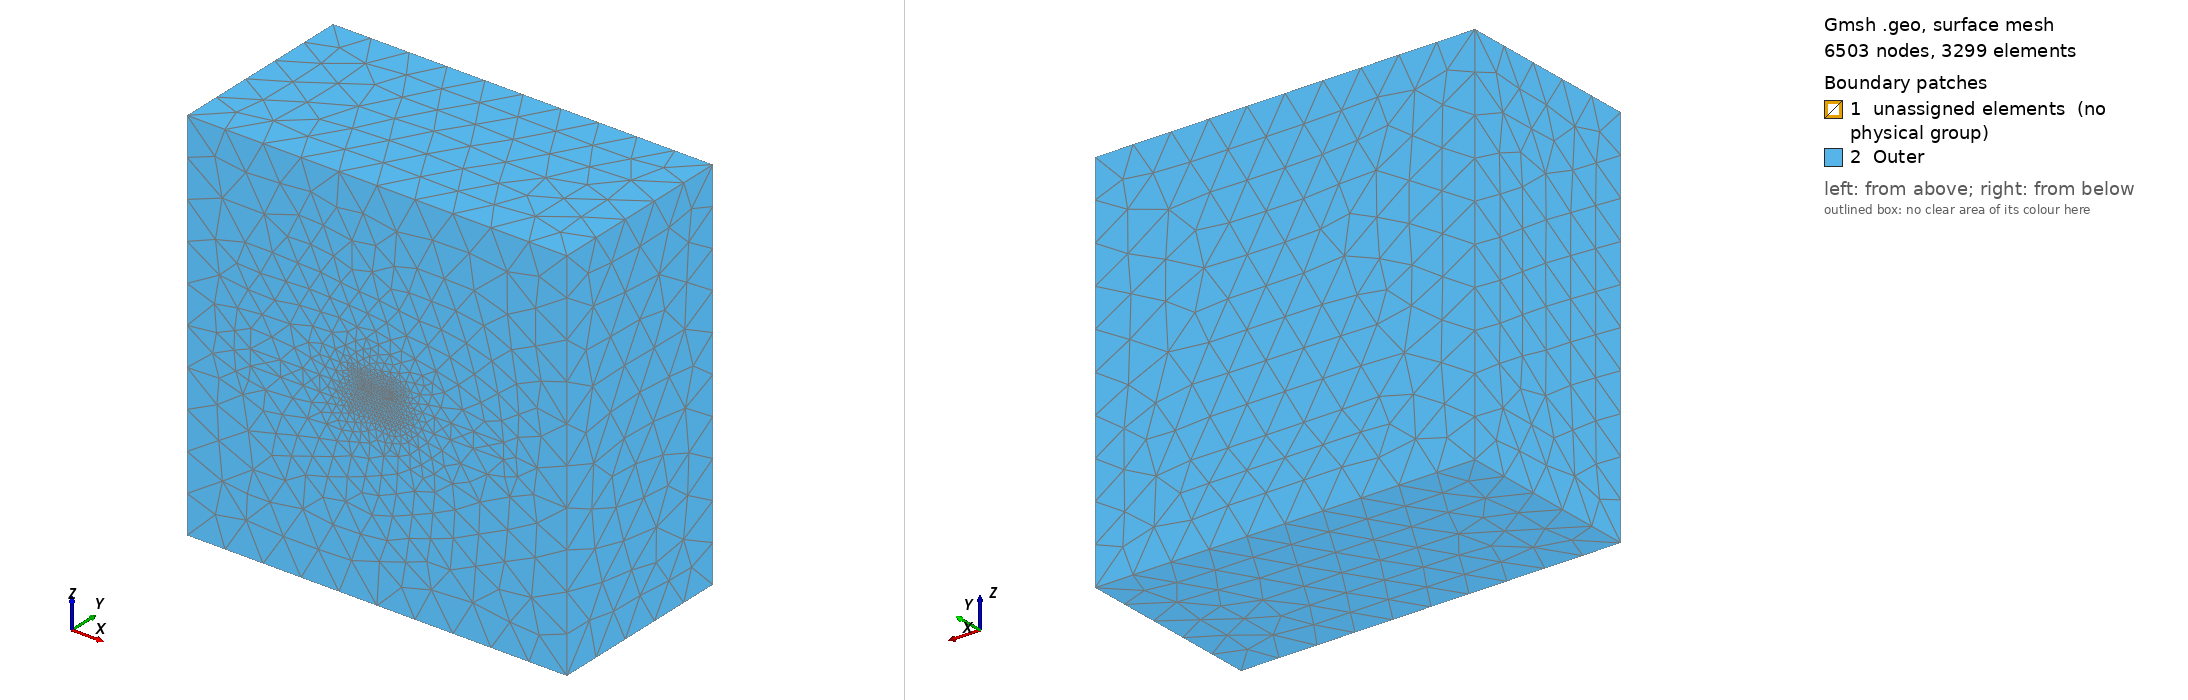

Gmsh geometry script, surface-meshed: 6503 nodes, 3299 surface elements. Boundary patches (legend numbers): 1 unassigned elements (no physical group), 2 Outer. Left view from above one corner, right view from below the opposite corner. Legend entries are the model's physical surfaces; 'unassigned elements' are surfaces in no physical group. The drawing asked Gmsh for element sizes between 1% and 20% of the model's largest extent; the script's own settings can give other sizes.

=== team15.geo (drawn) ===
// TEAM Workshop Problem 15: rectangular slot in a thick plate (eddy-current
// nondestructive evaluation).
//
// A circular air-cored coil above a 12.22 mm aluminium-alloy plate with a
// surface-breaking slot, 12.6 mm long (along x), 5 mm deep and 0.28 mm wide,
// centerd on the origin. The plate's top face is z = 0; the coil's axis is
// vertical through (X, 0). Coordinates in meters.
//
// Half model: y >= 0, with y = 0 (the plane of symmetry through the slot and
// the coil's axis) part of the n x A = 0 boundary. The slot is its own volume,
// so the flawed and unflawed plates share one mesh and differ only in the
// slot's material.
//
// Groups: Air 1, Plate 2, Slot 3, Coil 4; Outer 1 (including y = 0).
//
// gmsh -3 -format msh2 -setnumber problem <1|2> -setnumber X <x in m> team15.geo -o team15.msh

SetFactory("OpenCASCADE");

If (!Exists(problem))
  problem = 1;
EndIf
If (!Exists(X))
  X = 0;
EndIf

// Coil (inner radius, outer radius, length, lift-off) and mesh sizes: the
// plate is resolved to a fraction of the skin depth (3.04 mm at 900 Hz,
// 1.09 mm at 7 kHz) where the coil's field reaches it.
If (problem == 1)
  r_in = 6.15e-3; r_out = 12.4e-3; b = 6.15e-3; lift = 0.88e-3;
  h_near = 1.0e-3;
Else
  r_in = 9.34e-3; r_out = 18.4e-3; b = 9.0e-3; lift = 2.03e-3;
  h_near = 0.6e-3;
EndIf
If (!Exists(h_plate))
  h_plate = h_near;
EndIf
If (!Exists(h_slot))
  h_slot = 0.25e-3;
EndIf

t = 12.22e-3;            // plate thickness
c = 6.3e-3;              // slot half-length
d = 5.0e-3;              // slot depth
w2 = 0.14e-3;            // slot half-width (the model's share of it)
plate_half = 0.1;        // plate extent in x and y, far beyond the coil's reach
box_half = 0.15;         // air box

plate_body = newv;
Box(plate_body) = {-plate_half, 0, -t, 2 * plate_half, plate_half, t};
slot_body = newv;
Box(slot_body) = {-c, 0, -d, 2 * c, w2, d};

// Half of the annular coil, y >= 0.
outer_cyl = newv;
Cylinder(outer_cyl) = {X, 0, lift, 0, 0, b, r_out};
inner_cyl = newv;
Cylinder(inner_cyl) = {X, 0, lift, 0, 0, b, r_in};
ring() = BooleanDifference{ Volume{outer_cyl}; Delete; }{ Volume{inner_cyl}; Delete; };
half = newv;
Box(half) = {X - 2 * r_out, 0, lift - b, 4 * r_out, 2 * r_out, 3 * b};
coil_body() = BooleanIntersection{ Volume{ring()}; Delete; }{ Volume{half}; Delete; };

box = newv;
Box(box) = {-box_half, 0, -box_half, 2 * box_half, box_half, 2 * box_half};

BooleanFragments{ Volume{box, plate_body, slot_body, coil_body()}; Delete; }{}

eps = 1e-5;  // selection tolerance, well under the 0.14 mm slot
slot() = Volume In BoundingBox{-c - eps, -eps, -d - eps, c + eps, w2 + eps, eps};
plate() = Volume In BoundingBox{-plate_half - eps, -eps, -t - eps, plate_half + eps, plate_half + eps, eps};
plate() -= slot();
coil() = Volume In BoundingBox{X - r_out - eps, -eps, lift - eps, X + r_out + eps, r_out + eps, lift + b + eps};
air() = Volume{:};
air() -= plate();
air() -= slot();
air() -= coil();
outer() = CombinedBoundary{ Volume{:}; };

Physical Volume("Air", 1) = air();
Physical Volume("Plate", 2) = plate();
Physical Volume("Slot", 3) = slot();
Physical Volume("Coil", 4) = coil();
Physical Surface("Outer", 1) = outer();

// Sizes: h_slot at the slot, h_plate in the part of the plate and air the
// coil's field reaches along its scan, growing to 3 cm at the box.
slot_surface() = Boundary{ Volume{slot()}; };
Field[1] = Distance;
Field[1].SurfacesList = {slot_surface()};
Field[2] = Threshold;
Field[2].InField = 1;
Field[2].SizeMin = h_slot;
Field[2].SizeMax = 0.03;
Field[2].DistMin = 0.5e-3;
Field[2].DistMax = 0.1;
reach = r_out + 3 * b;
Field[3] = Box;
Field[3].VIn = h_plate;
Field[3].VOut = 0.03;
Field[3].XMin = Min(-c, X - r_out) - b;
Field[3].XMax = Max(c, X + r_out) + b;
Field[3].YMin = 0;
Field[3].YMax = r_out + b;
Field[3].ZMin = -Min(t, 3 * b);
Field[3].ZMax = lift + b + b;
Field[3].Thickness = reach;
Field[4] = Min;
Field[4].FieldsList = {2, 3};
Background Field = 4;

Mesh.MeshSizeExtendFromBoundary = 0;
Mesh.MeshSizeFromPoints = 0;
Mesh.MeshSizeFromCurvature = 0;
Mesh.Algorithm3D = 10;  // HXT
Mesh.Optimize = 1;
Mesh.ElementOrder = 2;  // curved coil faces
Mesh.HighOrderOptimize = 1;
